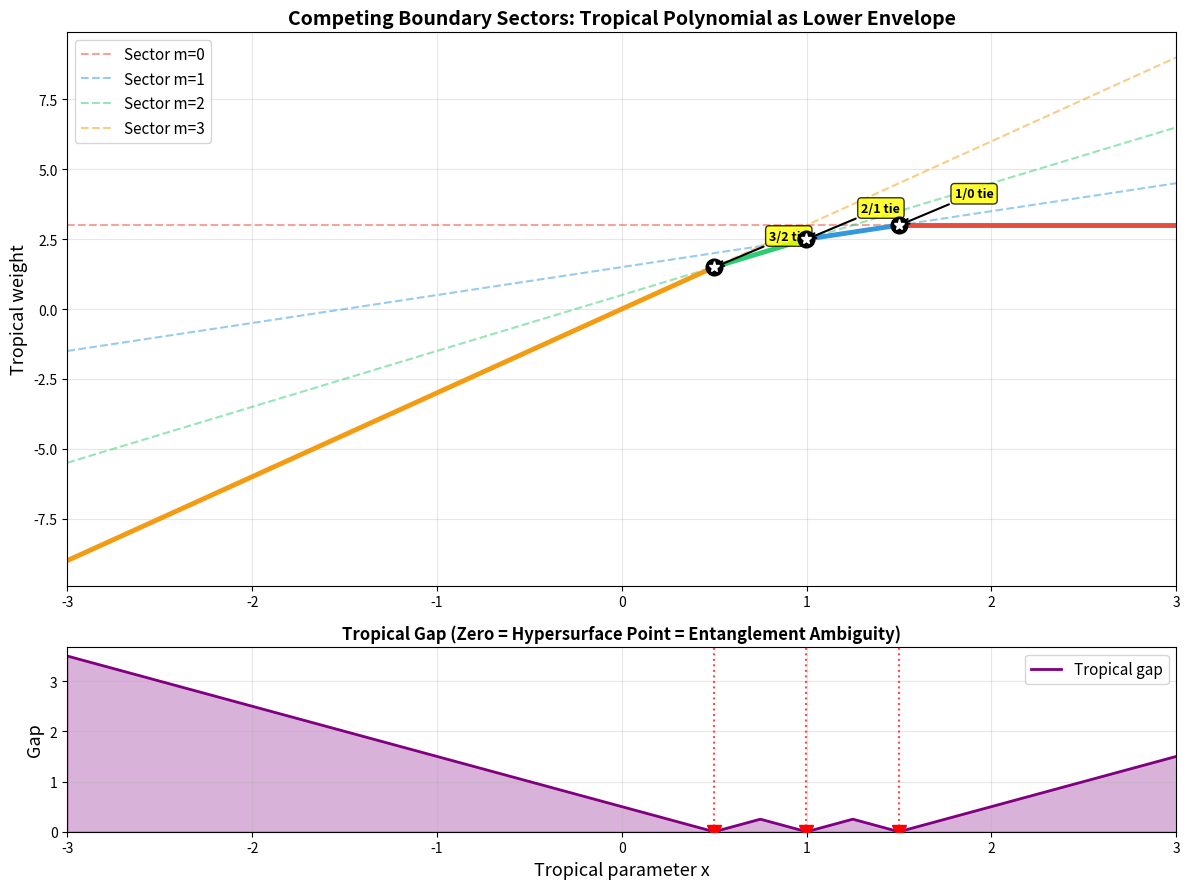

Write the Python code that produced this figure.
#!/usr/bin/env python3
"""
Visualization 3: Competing Boundary Sectors in 1D

Visualizes the tropical polynomial evaluation for a 1D boundary measurement
datum. Each affine function c(m) + m·x corresponds to a monomial/sector.
The tropical polynomial is the pointwise minimum (lower envelope). 
Tropical hypersurface points are where two lines cross at the minimum —
exactly the "competing sectors" of Theorems 2-3.
"""

import numpy as np
import matplotlib.pyplot as plt


# Define 1D boundary measurement data
support = [(0,), (1,), (2,), (3,)]
coeff = {
    (0,): 3.0,   # constant sector
    (1,): 1.5,   # linear sector  
    (2,): 0.5,   # quadratic sector
    (3,): 0.0,   # cubic sector
}

colors = ['#E74C3C', '#3498DB', '#2ECC71', '#F39C12']
labels = ['Sector m=0', 'Sector m=1', 'Sector m=2', 'Sector m=3']

# Compute weight evaluations
x_range = np.linspace(-3, 3, 1000)

fig, axes = plt.subplots(2, 1, figsize=(12, 9), height_ratios=[3, 1])

# Top panel: affine functions and lower envelope
ax1 = axes[0]

all_weights = []
for idx, m in enumerate(support):
    weights = [coeff[m] + m[0] * x for x in x_range]
    all_weights.append(weights)
    ax1.plot(x_range, weights, color=colors[idx], linewidth=1.5, 
             alpha=0.5, linestyle='--', label=labels[idx])

# Lower envelope (tropical polynomial)
all_weights = np.array(all_weights)
tropical_min = np.min(all_weights, axis=0)
dominant_sector = np.argmin(all_weights, axis=0)

# Draw lower envelope with color indicating dominant sector
for idx in range(len(support)):
    mask = dominant_sector == idx
    # Find contiguous regions
    segments = np.where(mask)[0]
    if len(segments) == 0:
        continue
    # Split into contiguous groups
    breaks = np.where(np.diff(segments) > 1)[0] + 1
    groups = np.split(segments, breaks)
    for g in groups:
        if len(g) > 1:
            ax1.plot(x_range[g], tropical_min[g], color=colors[idx], 
                     linewidth=3.5, solid_capstyle='round')

# Mark hypersurface points (crossings at the minimum)
hypersurface_x = []
for i in range(len(x_range) - 1):
    if dominant_sector[i] != dominant_sector[i + 1]:
        # Interpolate the crossing point
        x_cross = (x_range[i] + x_range[i + 1]) / 2
        y_cross = tropical_min[i]
        hypersurface_x.append((x_cross, y_cross, 
                              dominant_sector[i], dominant_sector[i+1]))

for x_c, y_c, s1, s2 in hypersurface_x:
    ax1.plot(x_c, y_c, 'ko', markersize=12, zorder=5)
    ax1.plot(x_c, y_c, 'w*', markersize=8, zorder=6)
    ax1.annotate(f'{labels[s1].split("=")[1]}/{labels[s2].split("=")[1]} tie',
                 xy=(x_c, y_c), xytext=(x_c + 0.3, y_c + 1.0),
                 fontsize=9, fontweight='bold',
                 arrowprops=dict(arrowstyle='->', color='black', lw=1.5),
                 bbox=dict(boxstyle='round,pad=0.3', facecolor='yellow', alpha=0.8))

ax1.set_ylabel('Tropical weight', fontsize=13)
ax1.set_title('Competing Boundary Sectors: Tropical Polynomial as Lower Envelope',
              fontsize=14, fontweight='bold')
ax1.legend(loc='upper left', fontsize=11)
ax1.grid(True, alpha=0.3)
ax1.set_xlim(-3, 3)

# Bottom panel: tropical gap
ax2 = axes[1]
gaps = []
for i in range(len(x_range)):
    weights_at_x = all_weights[:, i]
    sorted_w = np.sort(weights_at_x)
    gap = sorted_w[1] - sorted_w[0]
    gaps.append(gap)

ax2.fill_between(x_range, 0, gaps, alpha=0.3, color='purple')
ax2.plot(x_range, gaps, color='purple', linewidth=2, label='Tropical gap')

# Mark hypersurface points
for x_c, y_c, s1, s2 in hypersurface_x:
    ax2.axvline(x=x_c, color='red', linestyle=':', alpha=0.7, linewidth=1.5)
    ax2.plot(x_c, 0, 'rv', markersize=10, zorder=5)

ax2.set_xlabel('Tropical parameter x', fontsize=13)
ax2.set_ylabel('Gap', fontsize=13)
ax2.set_title('Tropical Gap (Zero = Hypersurface Point = Entanglement Ambiguity)',
              fontsize=12, fontweight='bold')
ax2.legend(fontsize=11)
ax2.grid(True, alpha=0.3)
ax2.set_xlim(-3, 3)
ax2.set_ylim(bottom=0)

plt.tight_layout()
plt.savefig('competing_sectors.png', dpi=150, bbox_inches='tight')
plt.close()

print("Saved competing_sectors.png")
print(f"\nHypersurface points found: {len(hypersurface_x)}")
for x_c, y_c, s1, s2 in hypersurface_x:
    print(f"  x ≈ {x_c:.3f}: sectors m={support[s1][0]} and m={support[s2][0]} compete "
          f"(weight ≈ {y_c:.3f})")
